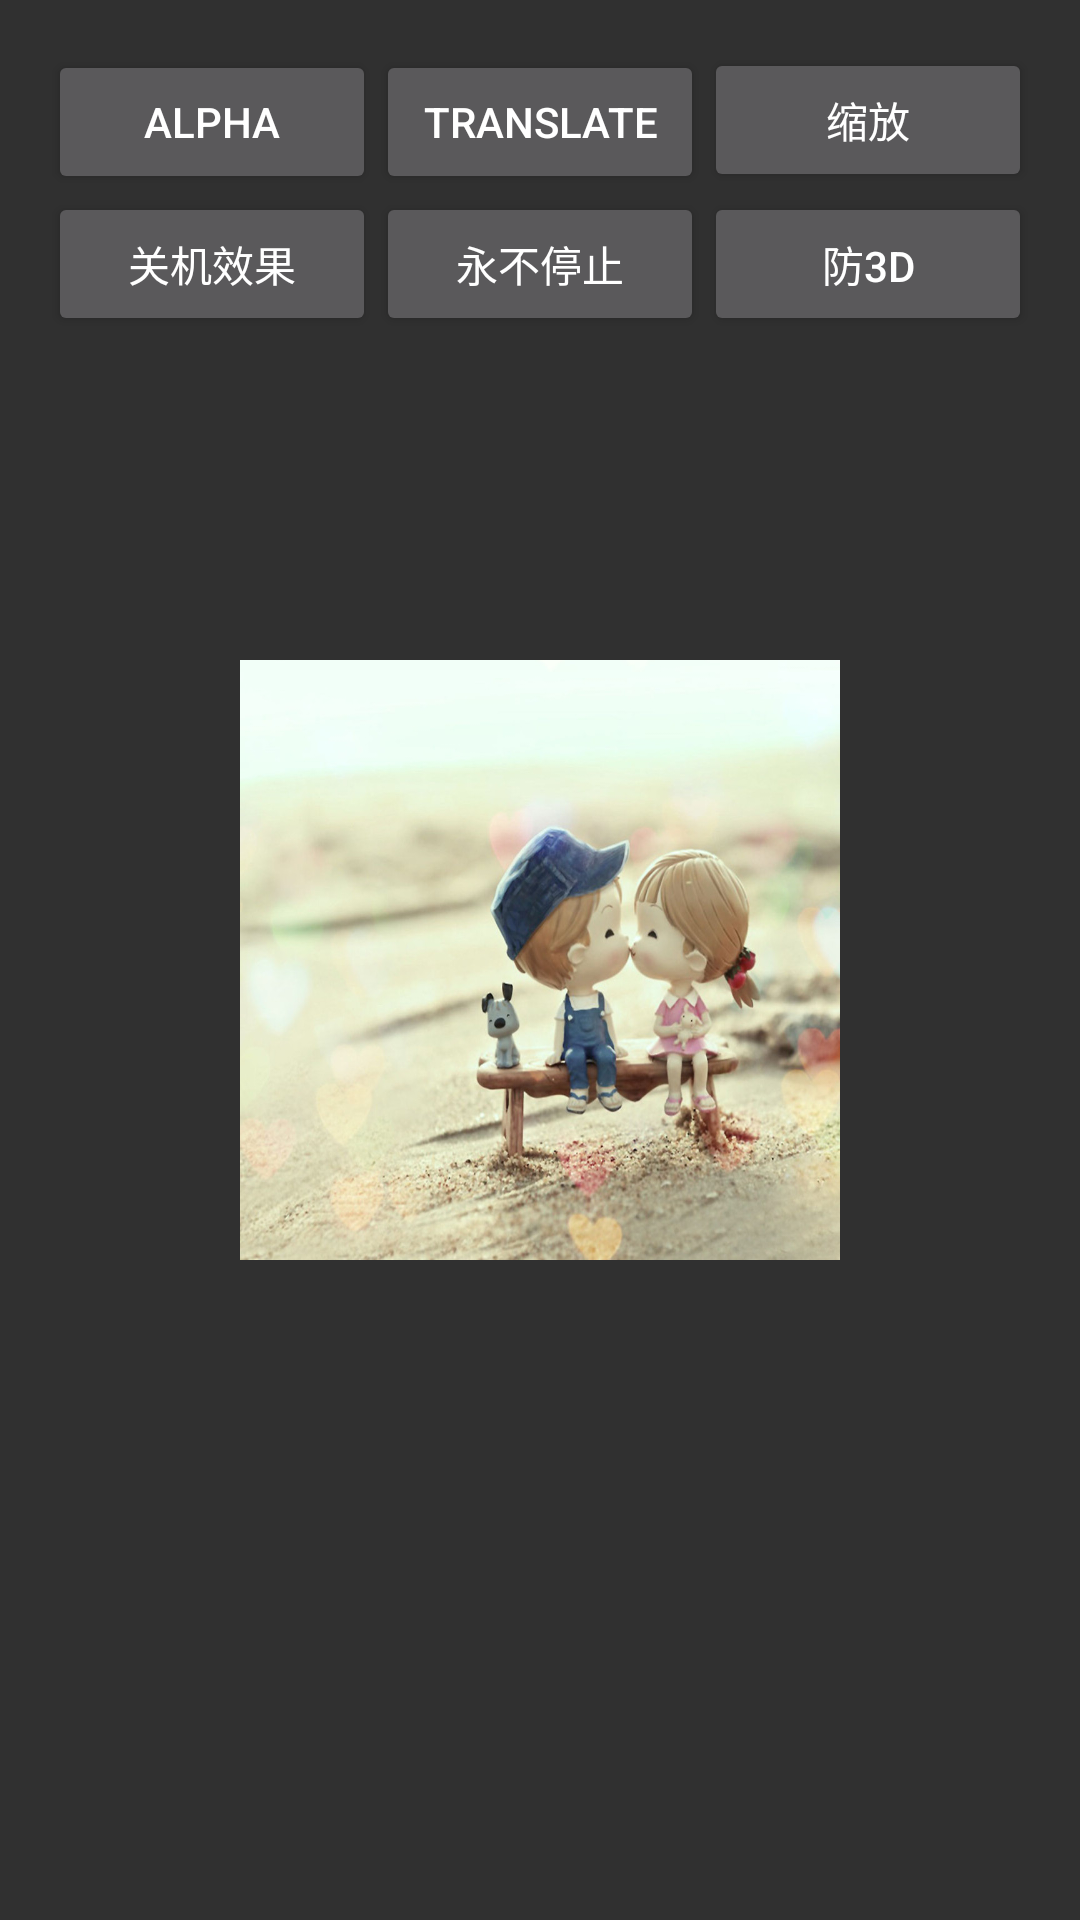

Write the Android layout XML for this screen, with the resource values it uses.
<!-- AndroidManifest.xml: application theme AppTheme -->
<!-- res/layout/activity_base.xml -->
<RelativeLayout xmlns:android="http://schemas.android.com/apk/res/android"
    xmlns:tools="http://schemas.android.com/tools" android:layout_width="match_parent"
    android:layout_height="match_parent" android:paddingLeft="@dimen/activity_horizontal_margin"
    android:paddingRight="@dimen/activity_horizontal_margin"
    android:paddingTop="@dimen/activity_vertical_margin"
    android:paddingBottom="@dimen/activity_vertical_margin"
    android:id="@+id/content"
    tools:context="com.example.st.animsharedemo.animators.AnimatorAty">

    <ImageView android:id="@+id/imv"
        android:layout_width="200dp"
        android:layout_height="200dp"
        android:scaleType="fitXY"
        android:layout_centerInParent="true"
        android:src="@drawable/bg_01"/>
    <LinearLayout
        android:id="@+id/linear1"
        android:layout_width="match_parent"
        android:layout_height="wrap_content"
        android:orientation="horizontal">
        <Button android:id="@+id/alpha"
            android:layout_width="0dp"
            android:layout_height="wrap_content"
            android:layout_weight="1"
            android:text="alpha"/>
        <Button android:id="@+id/translate"
            android:layout_width="0dp"
            android:layout_weight="1"
            android:layout_height="wrap_content"
            android:text="translate"/>

        <Button android:id="@+id/twoD_btn"
            android:layout_width="0dp"
            android:layout_weight="1"
            android:layout_height="wrap_content"
            android:text="缩放"/>
    </LinearLayout>
    <LinearLayout
        android:id="@+id/linear2"
        android:layout_below="@id/linear1"
        android:layout_width="match_parent"
        android:layout_height="wrap_content"
        android:orientation="horizontal">
        <Button android:id="@+id/turn_off_btn"
            android:layout_width="0dp"
            android:layout_height="wrap_content"
            android:layout_weight="1"
            android:text="关机效果"/>
        <Button android:id="@+id/forever_btn"
            android:layout_width="0dp"
            android:layout_weight="1"
            android:layout_height="wrap_content"
            android:text="永不停止"/>

        <Button android:id="@+id/three_D"
            android:layout_width="0dp"
            android:layout_weight="1"
            android:layout_height="wrap_content"
            android:text="防3D"/>
    </LinearLayout>

</RelativeLayout>
<!-- resources referenced by this layout -->
<resources>
  <dimen name="activity_horizontal_margin">16dp</dimen>
  <dimen name="activity_vertical_margin">16dp</dimen>
  <!-- drawable bg_01: jpg bitmap (drawable-hdpi, 131242 bytes) -->
  <style name="AppTheme" parent="android:Theme.Holo.Light.DarkActionBar">
          
      </style>
</resources>
